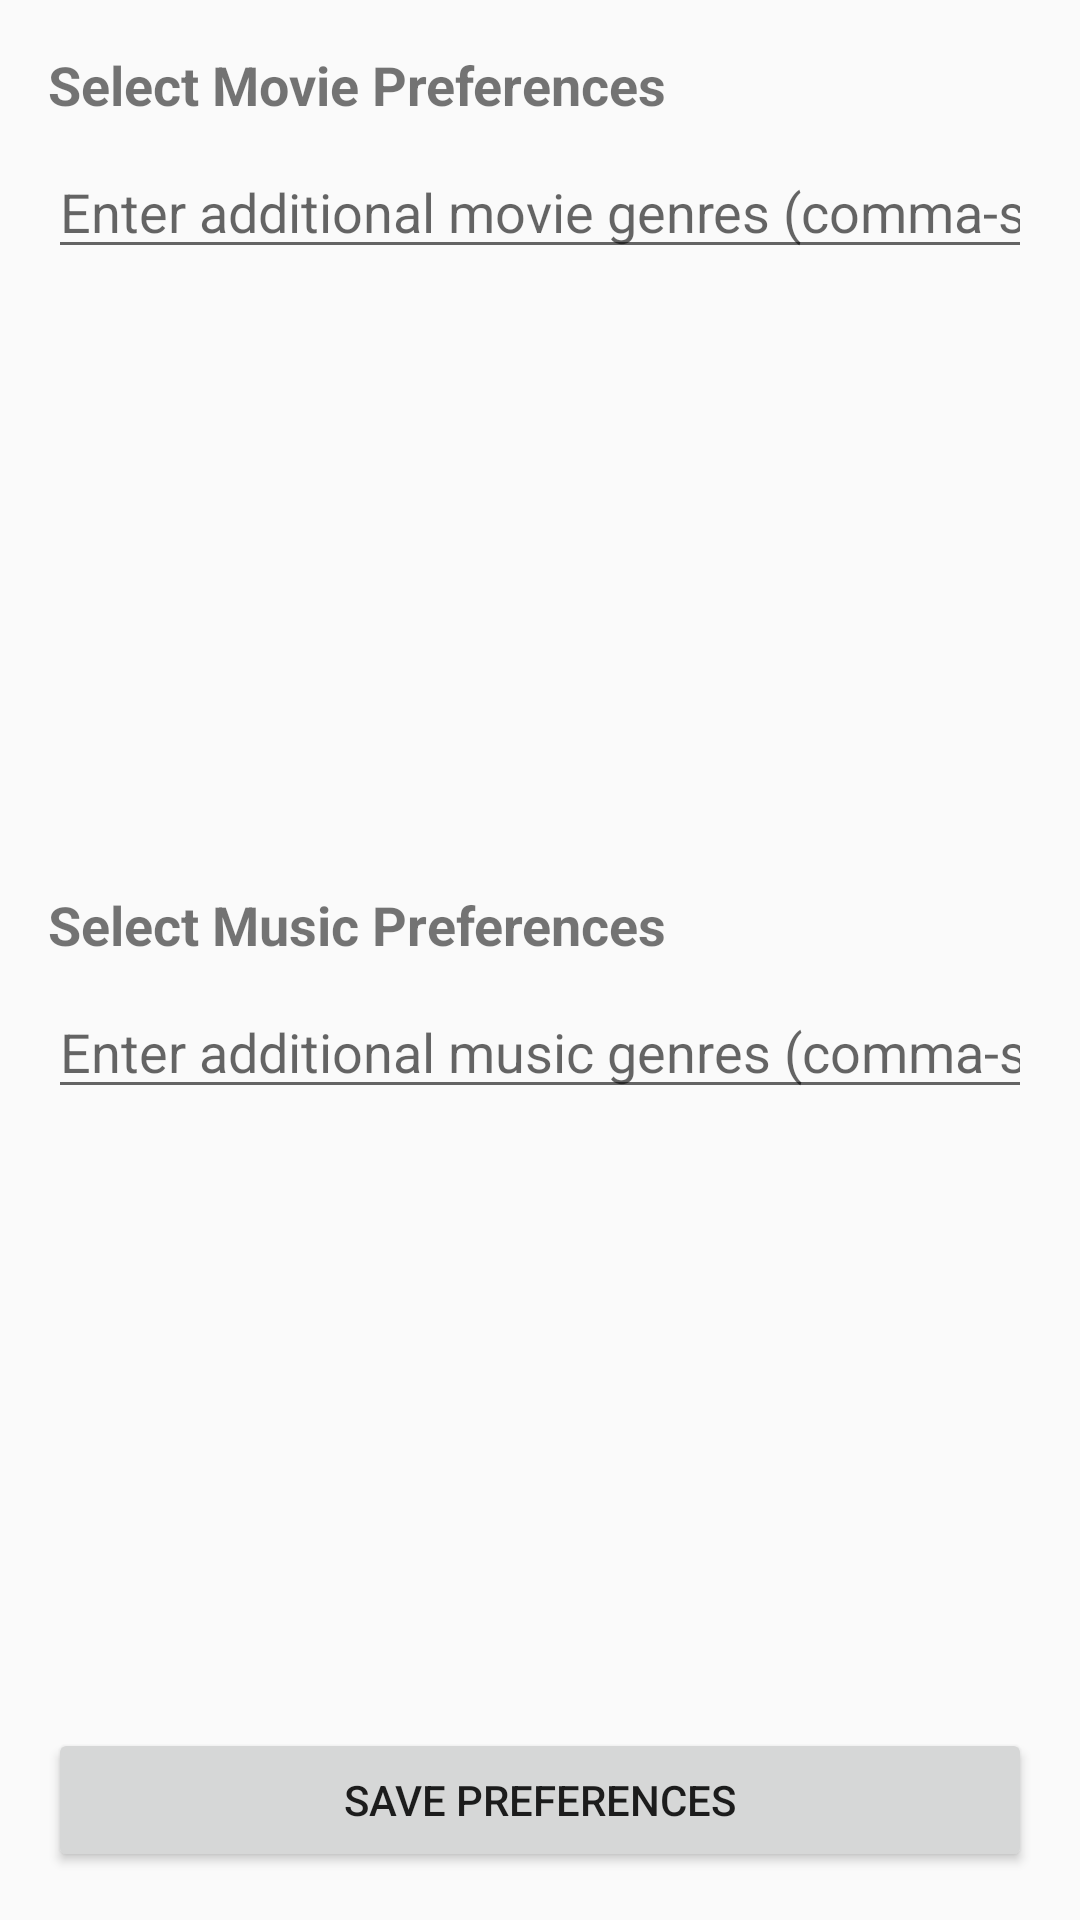

Layout XML and referenced resources for this Android screen:
<!-- AndroidManifest.xml: application theme AppTheme -->
<!-- res/layout/activity_preference_selection.xml -->
<?xml version="1.0" encoding="utf-8"?>
<LinearLayout xmlns:android="http://schemas.android.com/apk/res/android"
    android:layout_width="match_parent"
    android:layout_height="match_parent"
    android:orientation="vertical"
    android:padding="16dp">

    <TextView
        android:layout_width="wrap_content"
        android:layout_height="wrap_content"
        android:text="@string/select_movie_preferences"
        android:textSize="18sp"
        android:textStyle="bold"
        android:layout_marginBottom="8dp"/>

    <EditText
        android:id="@+id/movieGenreInput"
        android:layout_width="match_parent"
        android:layout_height="wrap_content"
        android:hint="Enter additional movie genres (comma-separated)"
        android:inputType="text"
        android:layout_marginBottom="16dp"/>

    <androidx.recyclerview.widget.RecyclerView
        android:id="@+id/movieRecyclerView"
        android:layout_width="match_parent"
        android:layout_height="0dp"
        android:layout_weight="1"/>

    <TextView
        android:layout_width="wrap_content"
        android:layout_height="wrap_content"
        android:text="@string/select_music_preferences"
        android:textSize="18sp"
        android:textStyle="bold"
        android:layout_marginTop="16dp"
        android:layout_marginBottom="8dp"/>

    <EditText
        android:id="@+id/musicGenreInput"
        android:layout_width="match_parent"
        android:layout_height="wrap_content"
        android:hint="Enter additional music genres (comma-separated)"
        android:inputType="text"
        android:layout_marginBottom="16dp"/>

    <androidx.recyclerview.widget.RecyclerView
        android:id="@+id/musicRecyclerView"
        android:layout_width="match_parent"
        android:layout_height="0dp"
        android:layout_weight="1"/>

    <Button
        android:id="@+id/savePreferencesButton"
        android:layout_width="match_parent"
        android:layout_height="wrap_content"
        android:text="@string/save_preferences"
        android:layout_marginTop="16dp"/>

    <ProgressBar
        android:id="@+id/progressBar"
        android:layout_width="wrap_content"
        android:layout_height="wrap_content"
        android:layout_gravity="center"
        android:visibility="gone"/>
</LinearLayout>
<!-- resources referenced by this layout -->
<resources>
  <string name="save_preferences">Save Preferences</string>
  <string name="select_movie_preferences">Select Movie Preferences</string>
  <string name="select_music_preferences">Select Music Preferences</string>
  <style name="AppTheme" parent="Theme.AppCompat.Light.DarkActionBar">
          
          <item name="colorPrimary">@color/colorPrimary</item>
          <item name="colorPrimaryDark">@color/colorPrimaryDark</item>
          <item name="colorAccent">@color/colorAccent</item>
      </style>
  <!-- not gathered from this repository: default colours our renderer supplied (Android Studio template values) -->
  <color name="colorPrimary">#FF6200EE</color>
  <color name="colorPrimaryDark">#FF3700B3</color>
  <color name="colorAccent">#FF03DAC5</color>
</resources>
